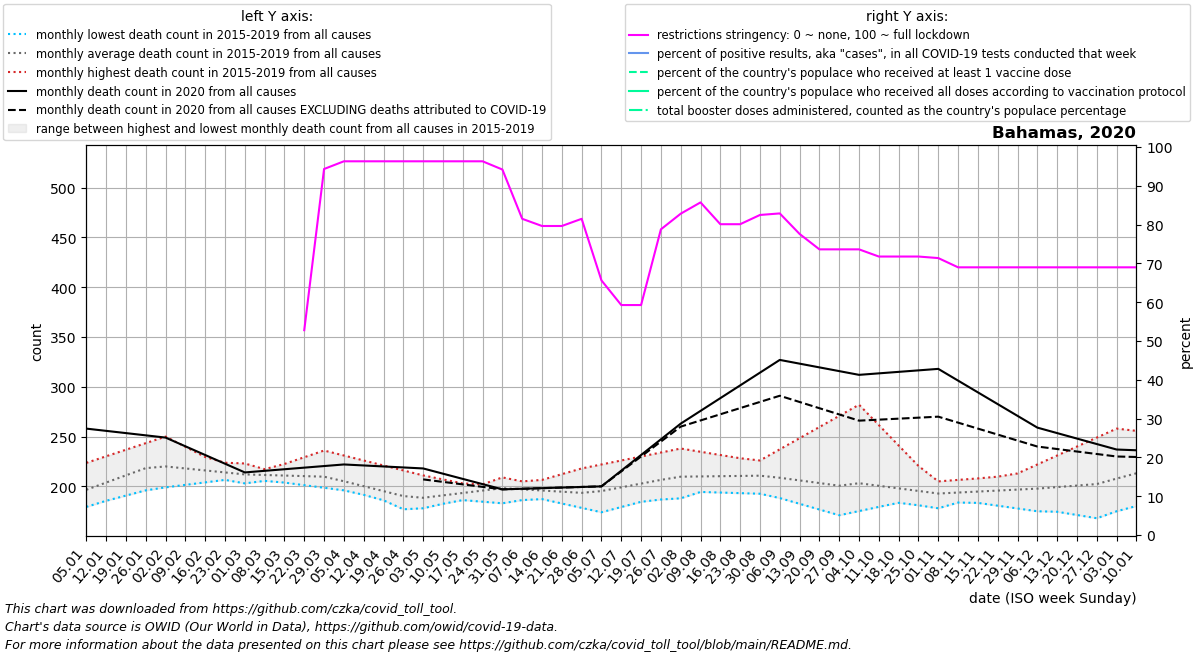

Data behind this chart, as committed beside it:
date, location, time_unit, time, deaths_2010_all_ages, deaths_2011_all_ages, deaths_2012_all_ages, deaths_2013_all_ages, deaths_2014_all_ages, deaths_2015_all_ages, deaths_2016_all_ages, deaths_2017_all_ages, deaths_2018_all_ages, deaths_2019_all_ages, deaths_2020_all_ages, deaths_2021_all_ages, deaths_2022_all_ages, new_deaths, new_cases_smoothed, new_tests_smoothed, positive_test_percent, stringency_index, people_vaccinated, people_fully_vaccinated
2020-01-05, Bahamas, monthly, 1, , , , , , , 180.2, 179.4, 223.6, 203.0, 258.0, 236.2, , , , , , , , 
2020-01-12, Bahamas, monthly, 2, , , , , , , 185.5, 190.8, 230.2, 208.8, 255.8, 235.5, , , , , , , , 
2020-01-19, Bahamas, monthly, 3, , , , , , , 190.8, 202.2, 236.8, 214.5, 253.5, 234.8, , , , , , , , 
2020-01-26, Bahamas, monthly, 4, , , , , , , 196.0, 213.6, 243.4, 220.2, 251.2, 234.0, , , , , , , , 
2020-02-02, Bahamas, monthly, 5, , , , , , 199.0, 200.0, 225.0, 250.0, 226.0, 249.0, 230.2, , , , , , , , 
2020-02-09, Bahamas, monthly, 6, , , , , , 201.5, 204.0, 219.5, 239.8, 225.2, 240.2, 226.5, , , , , , , , 
2020-02-16, Bahamas, monthly, 7, , , , , , 204.0, 208.0, 214.0, 229.5, 224.5, 231.5, 222.8, , , , , , , , 
2020-02-23, Bahamas, monthly, 8, , , , , , 206.5, 212.0, 208.5, 219.2, 223.8, 222.8, 219.0, , , , , , , , 
2020-03-01, Bahamas, monthly, 9, , , , , , 209.0, 216.0, 203.0, 209.0, 223.0, 214.0, 223.0, , , , , , , , 
2020-03-08, Bahamas, monthly, 10, , , , , , 206.4, 212.2, 205.5, 215.8, 217.2, 215.6, 227.0, , , , , , , , 
2020-03-15, Bahamas, monthly, 11, , , , , , 203.8, 208.5, 208.0, 222.5, 211.5, 217.2, 231.0, , , , , , , , 
2020-03-22, Bahamas, monthly, 12, , , , , , 201.2, 204.8, 210.5, 229.2, 205.8, 218.8, 235.0, , , 1.142, , , 52.78, , 
2020-03-29, Bahamas, monthly, 13, , , , , , 198.6, 201.0, 213.0, 236.0, 200.0, 220.4, 239.0, , , 5.285, , , 94.32, , 
2020-04-05, Bahamas, monthly, 14, , , , , , 196.0, 198.5, 204.0, 231.0, 196.2, 222.0, 238.0, , , 14.14, , , 96.3, , 
2020-04-12, Bahamas, monthly, 15, , , , , , 191.5, 196.0, 195.0, 226.0, 192.4, 221.0, 237.0, , , 17.71, , , 96.3, , 
2020-04-19, Bahamas, monthly, 16, , , , , , 187.0, 193.5, 186.0, 221.0, 188.6, 220.0, 236.0, , , 12.14, , , 96.3, , 
2020-04-26, Bahamas, monthly, 17, , , , , , 182.5, 191.0, 177.0, 216.0, 184.8, 219.0, 235.0, , , 18.71, , , 96.3, , 
2020-05-03, Bahamas, monthly, 18, , , , , , 178.0, 189.4, 183.2, 211.0, 181.0, 218.0, 234.8, , 11.0, 10.71, , , 96.3, , 
2020-05-10, Bahamas, monthly, 19, , , , , , 182.5, 187.8, 189.4, 207.0, 188.0, 212.8, 234.6, , 8.25, 9.143, , , 96.3, , 
2020-05-17, Bahamas, monthly, 20, , , , , , 187.0, 186.2, 195.6, 203.0, 195.0, 207.5, 234.4, , 5.5, 4.57, , , 96.3, , 
2020-05-24, Bahamas, monthly, 21, , , , , , 191.5, 184.6, 201.8, 199.0, 202.0, 202.2, 234.2, , 2.75, 2.715, , , 96.3, , 
2020-05-31, Bahamas, monthly, 22, , , , , , 196.0, 183.0, 208.0, 195.0, 209.0, 197.0, 234.0, , 0.0, 3.428, , , 94.18, , 
2020-06-07, Bahamas, monthly, 23, , , , , , 191.6, 186.2, 201.5, 200.8, 205.0, 197.6, 233.8, , 0.0, 1.287, , , 81.48, , 
2020-06-14, Bahamas, monthly, 24, , , , , , 187.2, 189.5, 195.0, 206.5, 201.0, 198.2, 233.5, , 0.0, 0.715, , , 79.63, , 
2020-06-21, Bahamas, monthly, 25, , , , , , 182.8, 192.8, 188.5, 212.2, 197.0, 198.8, 233.2, , 0.0, 0.858, , , 79.63, , 
2020-06-28, Bahamas, monthly, 26, , , , , , 178.4, 196.0, 182.0, 218.0, 193.0, 199.4, 233.0, , 0.0, 0.143, , , 81.48, , 
2020-07-05, Bahamas, monthly, 27, , , , , , 174.0, 197.2, 183.2, 222.0, 200.0, 200.0, 258.5, , 0.0, 0.0, , , 65.61, , 
2020-07-12, Bahamas, monthly, 28, , , , , , 179.2, 198.5, 184.4, 226.0, 207.0, 215.8, 284.0, , 0.75, 3.286, , , 59.26, , 
2020-07-19, Bahamas, monthly, 29, , , , , , 184.5, 199.8, 185.6, 230.0, 214.0, 231.5, 309.5, , 1.5, 20.14, , , 59.26, , 
2020-07-26, Bahamas, monthly, 30, , , , , , 189.8, 201.0, 186.8, 234.0, 221.0, 247.2, 335.0, , 2.25, 136.1, , , 78.77, , 
2020-08-02, Bahamas, monthly, 31, , , , , , 195.0, 199.6, 188.0, 238.0, 228.0, 263.0, 373.0, , 3.0, 256.7, , , 82.8, , 
2020-08-09, Bahamas, monthly, 32, , , , , , 194.4, 198.2, 195.0, 234.8, 227.5, 275.8, 411.0, , 9.6, 267.1, , , 85.71, , 
2020-08-16, Bahamas, monthly, 33, , , , , , 193.8, 196.8, 202.0, 231.5, 227.0, 288.6, 449.0, , 16.2, 319.0, , , 80.09, , 
2020-08-23, Bahamas, monthly, 34, , , , , , 193.2, 195.4, 209.0, 228.2, 226.5, 301.4, 487.0, , 22.8, 485.9, , , 80.09, , 
2020-08-30, Bahamas, monthly, 35, , , , , , 192.6, 194.0, 216.0, 225.0, 226.0, 314.2, 525.0, , 29.4, 395.3, , , 82.47, , 
2020-09-06, Bahamas, monthly, 36, , , , , , 192.0, 188.2, 208.8, 217.0, 237.2, 327.0, 515.8, , 36.0, 381.6, , , 82.87, , 
2020-09-13, Bahamas, monthly, 37, , , , , , 188.5, 182.5, 201.5, 209.0, 248.4, 323.2, 506.5, , 38.5, 379.9, , , 77.58, , 
2020-09-20, Bahamas, monthly, 38, , , , , , 185.0, 176.8, 194.2, 201.0, 259.6, 319.5, 497.2, , 41.0, 395.3, , , 73.61, , 
2020-09-27, Bahamas, monthly, 39, , , , , , 181.5, 171.0, 187.0, 193.0, 270.8, 315.8, 488.0, , 43.5, 515.7, , , 73.61, , 
2020-10-04, Bahamas, monthly, 40, , , , , , 178.0, 175.2, 190.6, 190.0, 282.0, 312.0, 465.2, , 46.0, 475.4, , , 73.61, , 
2020-10-11, Bahamas, monthly, 41, , , , , , 180.8, 179.4, 194.2, 187.0, 261.5, 313.5, 442.5, , 46.5, 614.7, , , 71.76, , 
2020-10-18, Bahamas, monthly, 42, , , , , , 183.5, 183.6, 197.8, 184.0, 241.0, 315.0, 419.8, , 47.0, 642.7, , , 71.76, , 
2020-10-25, Bahamas, monthly, 43, , , , , , 186.2, 187.8, 201.4, 181.0, 220.5, 316.5, 397.0, , 47.5, 725.4, , , 71.76, , 
2020-11-01, Bahamas, monthly, 44, , , , , , 189.0, 192.0, 205.0, 178.0, 200.0, 318.0, 365.6, , 48.0, 473.1, , , 71.36, , 
2020-11-08, Bahamas, monthly, 45, , , , , , 186.2, 189.2, 206.5, 183.8, 203.2, 306.2, 334.2, , 42.2, 269.4, , , 68.98, , 
2020-11-15, Bahamas, monthly, 46, , , , , , 183.4, 186.5, 208.0, 189.5, 206.5, 294.4, 302.8, , 36.4, 235.1, , , 68.98, , 
2020-11-22, Bahamas, monthly, 47, , , , , , 180.6, 183.8, 209.5, 195.2, 209.8, 282.6, 271.4, , 30.6, 248.9, , , 68.98, , 
2020-11-29, Bahamas, monthly, 48, , , , , , 177.8, 181.0, 211.0, 201.0, 213.0, 270.8, 240.0, , 24.8, 133.9, , , 68.98, , 
2020-12-06, Bahamas, monthly, 49, , , , , , 175.0, 177.8, 212.5, 201.4, 222.0, 259.0, 247.5, , 19.0, 75.71, , , 68.98, , 
2020-12-13, Bahamas, monthly, 50, , , , , , 175.0, 174.5, 214.0, 201.8, 231.0, 253.5, 255.0, , 16.0, 53.86, , , 68.98, , 
2020-12-20, Bahamas, monthly, 51, , , , , , 175.0, 171.2, 215.5, 202.2, 240.0, 248.0, 262.5, , 13.0, 109.3, , , 68.98, , 
2020-12-27, Bahamas, monthly, 52, , , , , , 175.0, 168.0, 217.0, 202.6, 249.0, 242.5, 270.0, , 10.0, 71.43, , , 68.98, , 
2021-01-03, Bahamas, monthly, 53, , , , , , 175.0, 179.4, 223.6, 203.0, 258.0, 237.0, , , 7.0, 81.86, , , 68.98, , 
2021-01-10, Bahamas, monthly, 1, , , , , , 180.2, 190.8, 230.2, 208.8, 255.8, 236.2, , , 6.75, 81, , , 68.98, , 
